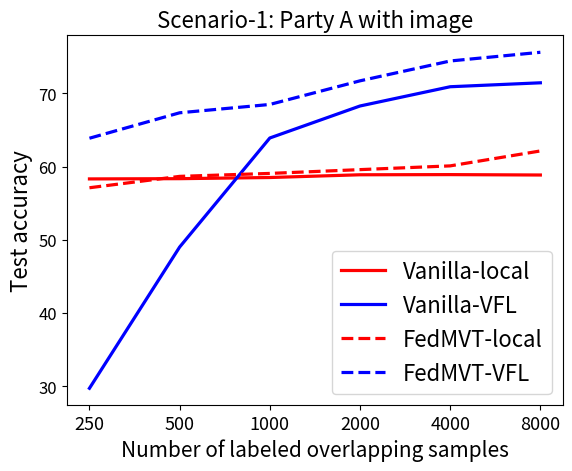

This chart was generated by the following Python code:
import numpy as np
import pandas as pd
import matplotlib.pyplot as plt


def get_all_guest():

    # num_overlapping: 28428(250)
    # [acc]
    # img: 0.5832598062910648(0.005053809377148826), txt: 0.6984109959360509(0.0014963620455066768))

    g_image_acc_250_1 = 0.5832598062910648
    g_txt_acc_250_1 = 0.6984109959360509

    # num_overlapping: 28553(500)
    # [acc]
    # img: 0.583595431190036(0.0029089804778399744), txt: 0.6995516586998943(0.006017012178262104))

    g_image_acc_500_1 = 0.583595431190036
    g_txt_acc_500_1 = 0.6995516586998943

    # num_overlapping: 28803(1000)
    # [acc]
    # img: 0.5851651717779329(0.005761995633708087), txt: 0.7012191847037972(0.004530873743610926))

    g_image_acc_1000_1 = 0.5851651717779329
    g_txt_acc_1000_1 = 0.7012191847037972

    # num_overlapping: 29303(2000)
    # [acc]
    # img: 0.5889145496535796(0.0017125093067752663), txt: 0.7022754533899063(0.0031198268307702595))

    g_image_acc_2000_1 = 0.5889145496535796
    g_txt_acc_2000_1 = 0.7022754533899063

    # num_overlapping: 30303(4000)
    # [acc]
    # img: 0.5891293839626188(0.0005477221669899469), txt: 0.703252430313121(0.004997495811570172))

    g_image_acc_4000_1 = 0.5891293839626188
    g_txt_acc_4000_1 = 0.703252430313121

    # num_overlapping: 32303(8000)
    # [acc]
    # img: 0.5885999606137101(0.0015319241251969444), txt: 0.7031895160857189(0.0019591978115981365))

    g_image_acc_8000_1 = 0.5885999606137101
    g_txt_acc_8000_1 = 0.7031895160857189

    results = dict()
    results["250"] = dict()
    results["500"] = dict()
    results["1000"] = dict()
    results["2000"] = dict()
    results["4000"] = dict()
    results["8000"] = dict()
    results["12000"] = dict()
    results["20000"] = dict()

    results["250"]["g_image_acc"] = g_image_acc_250_1
    results["250"]["g_txt_acc"] = g_txt_acc_250_1

    results["500"]["g_image_acc"] = g_image_acc_500_1
    results["500"]["g_txt_acc"] = g_txt_acc_500_1

    results["1000"]["g_image_acc"] = g_image_acc_1000_1
    results["1000"]["g_txt_acc"] = g_txt_acc_1000_1

    results["2000"]["g_image_acc"] = g_image_acc_2000_1
    results["2000"]["g_txt_acc"] = g_txt_acc_2000_1

    results["4000"]["g_image_acc"] = g_image_acc_4000_1
    results["4000"]["g_txt_acc"] = g_txt_acc_4000_1

    results["8000"]["g_image_acc"] = g_image_acc_8000_1
    results["8000"]["g_txt_acc"] = g_txt_acc_8000_1

    return results


def get_fed_image_as_guest_result_v2():

    # Num_overlap = 250

    all_acc_250_1 = 0.6388270006623713
    g_acc_250_1 = 0.5711928704763052
    h_acc_250_1 = 0.5734569759739869

    # all_acc_250_2 = 0.6641777563677967
    # g_acc_250_2 = 0.5706750165592822
    # h_acc_250_2 = 0.6070933943517793

    all_acc_250 = (all_acc_250_1 + all_acc_250_1) / 2
    g_acc_250 = (g_acc_250_1 + g_acc_250_1) / 2
    h_acc_250 = (h_acc_250_1 + h_acc_250_1) / 2

    # Num_overlap = 500

    all_acc_500_1 = 0.6735713855603059
    g_acc_500_1 = 0.5867434816643584
    h_acc_500_1 = 0.6324561931715542

    # all_acc_500_2 = 0.6966941651110977
    # g_acc_500_2 = 0.5695924007948455
    # h_acc_500_2 = 0.6479556813391943

    all_acc_500 = (all_acc_500_1 + all_acc_500_1) / 2
    g_acc_500 = (g_acc_500_1 + g_acc_500_1) / 2
    h_acc_500 = (h_acc_500_1 + h_acc_500_1) / 2

    # Num_overlap = 1000

    all_acc_1000_1 = 0.6835069548985367
    g_acc_1000_1 = 0.5909211778165834
    h_acc_1000_1 = 0.6495092430902631

    all_acc_1000_2 = 0.6863973023423857
    g_acc_1000_2 = 0.5906222075028603
    h_acc_1000_2 = 0.6762570000602156

    all_acc_1000 = (all_acc_1000_1 + all_acc_1000_2) / 2
    g_acc_1000 = (g_acc_1000_1 + g_acc_1000_2) / 2
    h_acc_1000 = (h_acc_1000_1 + h_acc_1000_2) / 2

    # Num_overlap = 2000

    all_acc_2000_1 = 0.72141675197206
    g_acc_2000_1 = 0.5950042150900223
    h_acc_2000_1 = 0.6780452821099536

    all_acc_2000_2 = 0.713012585054495
    g_acc_2000_2 = 0.5968985909556211
    h_acc_2000_2 = 0.6821219967483592

    all_acc_2000 = (all_acc_2000_1 + all_acc_2000_2) / 2
    g_acc_2000 = (g_acc_2000_1 + g_acc_2000_2) / 2
    h_acc_2000 = (h_acc_2000_1 + h_acc_2000_2) / 2

    # Num_overlap = 4000

    all_acc_4000_1 = 0.7440838200758716
    g_acc_4000_1 = 0.5995324260853857
    h_acc_4000_1 = 0.6957788884205456

    all_acc_4000_2 = 0.7445613295598241
    g_acc_4000_2 = 0.602593761666767
    h_acc_4000_2 = 0.7088095381465648

    all_acc_4000 = (all_acc_4000_1 + all_acc_4000_2) / 2
    g_acc_4000 = (g_acc_4000_1 + g_acc_4000_2) / 2
    h_acc_4000 = (h_acc_4000_1 + h_acc_4000_2) / 2

    # Num_overlap = 8000

    all_acc_8000_1 = 0.7562108147166857
    g_acc_8000_1 = 0.6214565544649847
    h_acc_8000_1 = 0.7233455771662551

    all_acc_8000 = (all_acc_8000_1 + all_acc_8000_1) / 2
    g_acc_8000 = (g_acc_8000_1 + g_acc_8000_1) / 2
    h_acc_8000 = (h_acc_8000_1 + h_acc_8000_1) / 2

    results = dict()
    results["250"] = dict()
    results["500"] = dict()
    results["1000"] = dict()
    results["2000"] = dict()
    results["4000"] = dict()
    results["8000"] = dict()
    results["12000"] = dict()
    results["20000"] = dict()

    results["250"]["all_acc"] = all_acc_250
    results["250"]["g_acc"] = g_acc_250
    results["250"]["h_acc"] = h_acc_250

    results["500"]["all_acc"] = all_acc_500
    results["500"]["g_acc"] = g_acc_500
    results["500"]["h_acc"] = h_acc_500

    results["1000"]["all_acc"] = all_acc_1000
    results["1000"]["g_acc"] = g_acc_1000
    results["1000"]["h_acc"] = h_acc_1000

    results["2000"]["all_acc"] = all_acc_2000
    results["2000"]["g_acc"] = g_acc_2000
    results["2000"]["h_acc"] = h_acc_2000

    results["4000"]["all_acc"] = all_acc_4000
    results["4000"]["g_acc"] = g_acc_4000
    results["4000"]["h_acc"] = h_acc_4000

    results["8000"]["all_acc"] = all_acc_8000
    results["8000"]["g_acc"] = g_acc_8000
    results["8000"]["h_acc"] = h_acc_8000

    return results


def get_image_as_guest_result():
    # Num_overlap = 250

    all_fscore_250_1 = 0.6134232227928682
    g_fscore_250_1 = 0.5250147530017818
    h_fscore_250_1 = 0.5409859431013918

    all_acc_250_1 = 0.6318814114614104
    g_acc_250_1 = 0.5395563671518342
    h_acc_250_1 = 0.5768193780546753

    all_auc_250_1 = 0.8429895063191439
    g_auc_250_1 = 0.8091318504725085
    h_auc_250_1 = 0.7298664292569238

    all_fscore_250_2 = 0.6540061575193339
    g_fscore_250_2 = 0.558055931795751
    h_fscore_250_2 = 0.5885883620974676

    all_acc_250_2 = 0.6641777563677967
    g_acc_250_2 = 0.5706750165592822
    h_acc_250_2 = 0.6070933943517793

    all_auc_250_2 = 0.8794059920549469
    g_auc_250_2 = 0.8375873328972725
    h_auc_250_2 = 0.768065205466795

    all_acc_250 = (all_acc_250_1 + all_acc_250_2) / 2
    g_acc_250 = (g_acc_250_1 + g_acc_250_2) / 2
    h_acc_250 = (h_acc_250_1 + h_acc_250_2) / 2

    # Num_overlap = 500

    all_fscore_500_1 = 0.6713664344686264
    g_fscore_500_1 = 0.5523118593292436
    h_fscore_500_1 = 0.6130181445589156

    all_acc_500_1 = 0.6834416456308072
    g_acc_500_1 = 0.5667758741070948
    h_acc_500_1 = 0.6278103013051185

    all_auc_500_1 = 0.8944461559989808
    g_auc_500_1 = 0.8386328383696634
    h_auc_500_1 = 0.7980657163290891

    all_fscore_500_2 = 0.6851562289426328
    g_fscore_500_2 = 0.5509076412710566
    h_fscore_500_2 = 0.6255959889088112

    all_acc_500_2 = 0.6966941651110977
    g_acc_500_2 = 0.5695924007948455
    h_acc_500_2 = 0.6479556813391943

    all_auc_500_2 = 0.8907631234450152
    g_auc_500_2 = 0.8301945394682937
    h_auc_500_2 = 0.8127470726870836

    all_acc_500 = (all_acc_500_1 + all_acc_500_2) / 2
    g_acc_500 = (g_acc_500_1 + g_acc_500_2) / 2
    h_acc_500 = (h_acc_500_1 + h_acc_500_2) / 2

    # Num_overlap = 1000

    all_fscore_1000_1 = 0.7044663084522023
    g_fscore_1000_1 = 0.5568511669472007
    h_fscore_1000_1 = 0.6422537064837037

    all_acc_1000_1 = 0.7112626886513777
    g_acc_1000_1 = 0.569031634352006
    h_acc_1000_1 = 0.657350018798002

    all_auc_1000_1 = 0.8983882223905765
    g_auc_1000_1 = 0.8443808020025388
    h_auc_1000_1 = 0.8154701085385124

    all_fscore_1000_2 = 0.6981982662157163
    g_fscore_1000_2 = 0.5594668507150353
    h_fscore_1000_2 = 0.6532616296897873

    all_acc_1000_2 = 0.712229782621786
    g_acc_1000_2 = 0.5739989161197085
    h_acc_1000_2 = 0.6715240561209129

    all_auc_1000_2 = 0.9086947742720456
    g_auc_1000_2 = 0.8357904187767374
    h_auc_1000_2 = 0.8382483952158573

    all_acc_1000 = (all_acc_1000_1 + all_acc_1000_2) / 2
    g_acc_1000 = (g_acc_1000_1 + g_acc_1000_2) / 2
    h_acc_1000 = (h_acc_1000_1 + h_acc_1000_2) / 2

    # Num_overlap = 2000

    all_fscore_2000_1 = 0.7257106274191737
    g_fscore_2000_1 = 0.5651474846245487
    h_fscore_2000_1 = 0.6775543442195744

    all_acc_2000_1 = 0.7331220795961115
    g_acc_2000_1 = 0.5767549277619637
    h_acc_2000_1 = 0.6942370696600247

    all_auc_2000_1 = 0.9073708548908177
    g_auc_2000_1 = 0.8375382013800211
    h_auc_2000_1 = 0.8473990192370977

    all_fscore_2000_2 = 0.7221669930976123
    g_fscore_2000_2 = 0.5543944370197538
    h_fscore_2000_2 = 0.6629598510194186

    all_acc_2000_2 = 0.7330643704461974
    g_acc_2000_2 = 0.5729644728126693
    h_acc_2000_2 = 0.6854579394231348

    all_auc_2000_2 = 0.9139101735472115
    g_auc_2000_2 = 0.8413363444049609
    h_auc_2000_2 = 0.8522735176588572

    all_acc_2000 = (all_acc_2000_1 + all_acc_2000_2) / 2
    g_acc_2000 = (g_acc_2000_1 + g_acc_2000_2) / 2
    h_acc_2000 = (h_acc_2000_1 + h_acc_2000_2) / 2

    # Num_overlap = 4000

    all_fscore_4000_1 = 0.7381622187545613
    g_fscore_4000_1 = 0.5678276945488054
    h_fscore_4000_1 = 0.6783223370410588

    all_acc_4000_1 = 0.7426438584241903
    g_acc_4000_1 = 0.5792986733981417
    h_acc_4000_1 = 0.7006069069230356

    all_auc_4000_1 = 0.9279494283435593
    g_auc_4000_1 = 0.8518436622808798
    h_auc_4000_1 = 0.8635534671644006

    all_fscore_4000_2 = 0.7436754659160413
    g_fscore_4000_2 = 0.5629008713616529
    h_fscore_4000_2 = 0.6901171329853784

    all_acc_4000_2 = 0.7445613295598241
    g_acc_4000_2 = 0.578793761666767
    h_acc_4000_2 = 0.7088095381465648

    all_auc_4000_2 = 0.922546522058239
    g_auc_4000_2 = 0.8415757239501259
    h_auc_4000_2 = 0.8692853388758707

    all_acc_4000 = (all_acc_4000_1 + all_acc_4000_2) / 2
    g_acc_4000 = (g_acc_4000_1 + g_acc_4000_2) / 2
    h_acc_4000 = (h_acc_4000_1 + h_acc_4000_2) / 2

    # Num_overlap = 8000

    all_fscore_8000_1 = 0.7472430866384748
    g_fscore_8000_1 = 0.5615854387193706
    h_fscore_8000_1 = 0.7098548404625721

    all_acc_8000_1 = 0.7502108147166857
    g_acc_8000_1 = 0.5824565544649847
    h_acc_8000_1 = 0.7233455771662551

    all_auc_8000_1 = 0.9320617413676138
    g_auc_8000_1 = 0.8461607688706456
    h_auc_8000_1 = 0.882205067177978

    all_acc_8000 = (all_acc_8000_1 + all_acc_8000_1) / 2
    g_acc_8000 = (g_acc_8000_1 + g_acc_8000_1) / 2
    h_acc_8000 = (h_acc_8000_1 + h_acc_8000_1) / 2

    results = dict()
    results["250"] = dict()
    results["500"] = dict()
    results["1000"] = dict()
    results["2000"] = dict()
    results["4000"] = dict()
    results["8000"] = dict()
    results["12000"] = dict()
    results["20000"] = dict()

    results["250"]["all_acc"] = all_acc_250
    results["250"]["g_acc"] = g_acc_250
    results["250"]["h_acc"] = h_acc_250

    results["500"]["all_acc"] = all_acc_500
    results["500"]["g_acc"] = g_acc_500
    results["500"]["h_acc"] = h_acc_500

    results["1000"]["all_acc"] = all_acc_1000
    results["1000"]["g_acc"] = g_acc_1000
    results["1000"]["h_acc"] = h_acc_1000

    results["2000"]["all_acc"] = all_acc_2000
    results["2000"]["g_acc"] = g_acc_2000
    results["2000"]["h_acc"] = h_acc_2000

    results["4000"]["all_acc"] = all_acc_4000
    results["4000"]["g_acc"] = g_acc_4000
    results["4000"]["h_acc"] = h_acc_4000

    results["8000"]["all_acc"] = all_acc_8000
    results["8000"]["g_acc"] = g_acc_8000
    results["8000"]["h_acc"] = h_acc_8000

    return results


def get_fed_text_as_guest_result():
    # Num_overlap = 250

    all_acc_250_1 = 0.6876016137773228
    g_acc_250_1 = 0.7325344734148251
    h_acc_250_1 = 0.4942373697838261

    all_acc_250 = all_acc_250_1
    g_acc_250 = g_acc_250_1
    h_acc_250 = h_acc_250_1

    # Num_overlap = 500

    all_acc_500_1 = 0.7122899981935329
    g_acc_500_1 = 0.7337018124887096
    h_acc_500_1 = 0.5054856385861384

    all_acc_500 = all_acc_500_1
    g_acc_500 = g_acc_500_1
    h_acc_500 = h_acc_500_1

    # Num_overlap = 1000

    all_acc_1000_1 = 0.7298729451436141
    g_acc_1000_1 = 0.7366504546275668
    h_acc_1000_1 = 0.5272475462154513

    all_acc_1000_2 = 0.7256578551213344
    g_acc_1000_2 = 0.736364840127657
    h_acc_1000_2 = 0.5188655386282892

    all_acc_1000 = (all_acc_1000_1 + all_acc_1000_2) / 2
    g_acc_1000 = (g_acc_1000_1 + g_acc_1000_2) / 2
    h_acc_1000 = (h_acc_1000_1 + h_acc_1000_2) / 2

    # Num_overlap = 2000

    all_acc_2000_1 = 0.7389052809056422
    g_acc_2000_1 = 0.7405672306858554
    h_acc_2000_1 = 0.5291383151683026

    all_acc_2000_2 = 0.7401698079123261
    g_acc_2000_2 = 0.7404717287890649
    h_acc_2000_2 = 0.5443487685915577

    all_acc_2000 = (all_acc_2000_1 + all_acc_2000_2) / 2
    g_acc_2000 = (g_acc_2000_1 + g_acc_2000_2) / 2
    h_acc_2000 = (h_acc_2000_1 + h_acc_2000_2) / 2

    # Num_overlap = 4000

    all_acc_4000_1 = 0.7637743120370928
    g_acc_4000_1 = 0.7451100138495815
    h_acc_4000_1 = 0.5543608117059072

    all_acc_4000_2 = 0.7562473655687361
    g_acc_4000_2 = 0.7430721984705244
    h_acc_4000_2 = 0.5443608117059072

    all_acc_4000_3 = 0.7578731860059011
    g_acc_4000_3 = 0.7446880833383513
    h_acc_4000_3 = 0.5515746372011803

    all_acc_4000 = (all_acc_4000_1 + all_acc_4000_2 + all_acc_4000_3) / 3
    g_acc_4000 = (g_acc_4000_1 + g_acc_4000_2 + g_acc_4000_3) / 3
    h_acc_4000 = (h_acc_4000_1 + h_acc_4000_2 + h_acc_4000_3) / 3

    # Num_overlap = 8000

    all_acc_8000_1 = 0.7757572108147167
    g_acc_8000_1 = 0.7484434274703438
    h_acc_8000_1 = 0.5441440356476185

    all_acc_8000_2 = 0.7732883723730957
    g_acc_8000_2 = 0.7497337267417354
    h_acc_8000_2 = 0.5326187752152707

    all_acc_8000 = (all_acc_8000_1 + all_acc_8000_2) / 2
    g_acc_8000 = (g_acc_8000_1 + g_acc_8000_2) / 2
    h_acc_8000 = (h_acc_8000_1 + h_acc_8000_2) / 2

    results = dict()
    results["250"] = dict()
    results["500"] = dict()
    results["1000"] = dict()
    results["2000"] = dict()
    results["4000"] = dict()
    results["8000"] = dict()
    results["12000"] = dict()
    results["20000"] = dict()

    results["250"]["all_acc"] = all_acc_250
    results["250"]["g_acc"] = g_acc_250
    results["250"]["h_acc"] = h_acc_250

    results["500"]["all_acc"] = all_acc_500
    results["500"]["g_acc"] = g_acc_500
    results["500"]["h_acc"] = h_acc_500

    results["1000"]["all_acc"] = all_acc_1000
    results["1000"]["g_acc"] = g_acc_1000
    results["1000"]["h_acc"] = h_acc_1000

    results["2000"]["all_acc"] = all_acc_2000
    results["2000"]["g_acc"] = g_acc_2000
    results["2000"]["h_acc"] = h_acc_2000

    results["4000"]["all_acc"] = all_acc_4000
    results["4000"]["g_acc"] = g_acc_4000
    results["4000"]["h_acc"] = h_acc_4000

    results["8000"]["all_acc"] = all_acc_8000
    results["8000"]["g_acc"] = g_acc_8000
    results["8000"]["h_acc"] = h_acc_8000

    return results


def get_benchmark_result():
    #
    # num_overlapping = 250
    #
    # [fscore]
    img_score_250_1 = 0.33873741197173846  # (0.003650730772286298)
    txt_score_250_1 = 0.43037354550225393  # (0.006843189381831484)
    img_txt_score_250_1 = 0.3324502822445149  # (0.009875998578196564)
    # [acc]
    img_acc_250_1 = 0.3156023416939685  # (0.006843189381831484)
    txt_acc_250_1 = 0.44770395832214405  # (0.028394895334533363)
    img_txt_acc_250_1 = 0.30235780654170474  # (0.011749767397919433)
    # [auc]
    img_auc_250_1 = 0.6291614036010047  # (0.014287966043243932)
    txt_auc_250_1 = 0.6572689708537157  # (0.015931498400320775)
    img_txt_auc_250_1 = 0.6193287116785913  # (0.008019100712660413)

    # [fscore]
    img_fscore_250_2 = 0.342465936415762  # (0.01110239175515212)
    txt_fscore_250_2 = 0.4215417883860839  # (0.013357795513473743)
    img_txt_fscore_250_2 = 0.3241096968479006  # (0.011884108624801555)
    # [acc]
    img_acc_250_2 = 0.3261516228096586  # (0.013357795513473743)
    txt_acc_250_2 = 0.43964593243812855  # (0.012018485082206216)
    img_txt_acc_250_2 = 0.2922743421448787  # (0.014005184098230618)
    # [auc]
    img_auc_250_2 = 0.6312880642547782  # (0.011100423436959894)
    txt_auc_250_2 = 0.6525203621451161  # (0.011209243547289631)
    img_txt_250_2 = 0.6136664015652427  # (0.01198842103656269)

    img_acc_250 = (img_acc_250_1 + img_acc_250_2) / 2
    txt_acc_250 = (txt_acc_250_1 + txt_acc_250_2) / 2
    img_txt_acc_250 = (img_txt_acc_250_1 + img_txt_acc_250_2) / 2

    #
    # num_overlapping: 500
    #
    # [fscore]
    img_fscore_500_1 = 0.44018428824448286  # (0.01820281185376018)
    txt_fscore_500_1 = 0.5774203520226476  # (0.016093835892552442)
    img_txt_fscore_500_1 = 0.47892790930340945  # (0.01212478366190498)
    # [acc]
    img_acc_500_1 = 0.46033621569364624  # (0.016093835892552442)
    txt_acc_500_1 = 0.6038347924163489  # (0.008983786694619965)
    img_txt_acc_500_1 = 0.49186315054514207  # (0.012183681546215318)
    # [auc]
    img_auc_500_1 = 0.718844488883853  # (0.018288350569117512)
    txt_auc_500_1 = 0.7719631889309893  # (0.01580929147441737)
    img_txt_auc_500_1 = 0.7446095975309405  # (0.013288739365226945)

    # [fscore]
    img_fscore_500_2 = 0.42977627054798867  # (0.009309102220943404)
    txt_fscore_500_2 = 0.5824910113685001  # (0.009914606803102207)
    img_txt_fscore_500_2 = 0.47381558775306154  # (0.008280458637844532)
    # [acc]
    img_acc_500_2 = 0.4500150538929367  # (0.009914606803102207)
    txt_acc_500_2 = 0.604287348708376  # (0.008961857467029372)
    img_txt_acc_500_2 = 0.4885289335822244  # (0.007096757039121392)
    # [auc]
    img_auc_500_2 = 0.7182647558877242  # (0.005732268144466972)
    txt_auc_500_2 = 0.7810871043619564  # (0.00819872312580587)
    img_txt_auc_500_2 = 0.7409539054413157  # (0.005696360128751877)

    img_acc_500 = (img_acc_500_1 + img_acc_500_2) / 2
    txt_acc_500 = (txt_acc_500_1 + txt_acc_500_2) / 2
    img_txt_acc_500 = (img_txt_acc_500_1 + img_txt_acc_500_2) / 2

    #
    # num_overlapping: 1000
    #
    # [fscore]
    img_fscore_1000_1 = 0.507510796675433  # (0.005608102517908071)
    txt_fscore_1000_1 = 0.6579595762698551  # (0.006193472301347079)
    img_txt_fscore_1000_1 = 0.6170687965109635  # (0.0033572633050433227)
    # [acc]
    img_acc_1000_1 = 0.5264729577313497  # (0.006193472301347079)
    txt_acc_1000_1 = 0.6682313765508352  # (0.0022443245793427437)
    img_txt_acc_1000_1 = 0.6336000859337236  # (0.00380429647506857)
    # [auc]
    img_auc_1000_1 = 0.7949122162954314  # (0.006026727446215345)
    txt_auc_1000_1 = 0.842363642334839  # (0.003667840100956873)
    img_txt_auc_1000_1 = 0.8612824744235832  # (0.004292115175783617)

    # [fscore]
    img_fscore_1000_2 = 0.5096055122569526  # (0.007099571064210442)
    txt_fscore_1000_2 = 0.668563838056482  # (0.006817466518093064)
    img_txt_fscore_1000_2 = 0.6290863579099366  # (0.00442608367832995)
    # [acc]
    img_acc_1000_2 = 0.5278737881616186  # (0.006817466518093064)
    txt_acc_1000_2 = 0.6788101403022822  # (0.003754091998880072)
    img_txt_acc_1000_2 = 0.6446919973505149  # (0.005633500632184011)
    # [auc]
    img_auc_1000_2 = 0.7940663904734522  # (0.005115465363423301)
    txt_auc_1000_2 = 0.8500902277703967  # (0.006002882682465373)
    img_txt_auc_1000_2 = 0.864811148132706  # (0.0026255839426057503)

    img_acc_1000 = (img_acc_1000_1 + img_acc_1000_2) / 2
    txt_acc_1000 = (txt_acc_1000_1 + txt_acc_1000_2) / 2
    img_txt_acc_1000 = (img_txt_acc_1000_1 + img_txt_acc_1000_2) / 2

    #
    # num_overlapping: 2000
    #
    # [fscore]
    img_fscore_2000_1 = 0.5436306744389627  # (0.005260529798674754)
    txt_fscore_2000_1 = 0.6802350900391725  # (0.004674633633648177)
    img_txt_fscore_2000_1 = 0.6665031132160582  # (0.008270120023453708)
    # [acc]
    img_acc_2000_1 = 0.5619850690155218  # (0.004674633633648177)
    txt_acc_2000_1 = 0.6860303990547291  # (0.007114097930868852)
    img_txt_acc_2000_1 = 0.6786078736774263  # (0.007478810904812235)
    # [auc]
    img_auc_2000_1 = 0.8261278656846567  # (0.006064062583232691)
    txt_auc_2000_1 = 0.8658708383322111  # (0.0061146675277696004)
    img_txt_auc_2000_1 = 0.8897121889659075  # (0.0015931941774739056)

    # [fscore]
    img_fscore_2000_2 = 0.54124263781125  # (0.003792710938468023)
    txt_fscore_2000_2 = 0.6970670365623101  # (0.003499016979842725)
    img_txt_fscore_2000_2 = 0.6724436168623074  # (0.003488631134031452)
    # [acc]
    img_acc_2000_2 = 0.5608960077075932  # (0.003499016979842725)
    txt_acc_2000_2 = 0.6937556452098512  # (0.0030558201292763356)
    img_txt_acc_2000_2 = 0.6870958029746493  # (0.0033987623189945977)
    # [auc]
    img_auc_2000_2 = 0.8240461449755113  # (0.003941192608315244)
    txt_auc_2000_2 = 0.869400916689351  # (0.005232911169978839)
    img_txt_auc_2000_2 = 0.8912522130978896  # (0.0057816626338550005)

    img_acc_2000 = (img_acc_2000_1 + img_acc_2000_2) / 2
    txt_acc_2000 = (txt_acc_2000_1 + txt_acc_2000_2) / 2
    img_txt_acc_2000 = (img_txt_acc_2000_1 + img_txt_acc_2000_2) / 2

    #
    # num_overlapping: 4000
    #
    # [fscore] #
    img_fscore_4000_1 = 0.5626314053859504  # (0.0013752741432987634)
    txt_fscore_4000_1 = 0.6945269453748061  # (0.0020033803279445603)
    img_txt_fscore_4000_1 = 0.6982655615062296  # (0.0032993990184270803)
    # [acc]
    img_acc_4000_1 = 0.5785595359578926  # (0.0020033803279445603)
    txt_acc_4000_1 = 0.6947848971480746  # (0.003610462982834915)
    img_txt_acc_4000_1 = 0.7087491272356196  # (0.0025538188463342937)
    # [auc]
    img_auc_4000_1 = 0.8452129492753746  # (0.004318185293767963)
    txt_auc_4000_1 = 0.8771485267295936  # (0.0043184206390867)
    img_txt_auc_4000_1 = 0.9066225336843454  # (0.004355673451492476)

    # [fscore]
    img_fscore_4000_2 = 0.5564053761191464  # (0.0048878450465077985)
    txt_fscore_4000_2 = 0.7011160915107221  # (0.005451741087094873)
    img_txt_fscore_4000_2 = 0.6979842819362547  # (0.006519145522882329)
    # [acc]
    img_acc_4000_2 = 0.5733606310591919  # (0.005451741087094873)
    txt_acc_4000_2 = 0.70066839284639  # (0.005007242514670066)
    img_txt_acc_4000_2 = 0.7095441681218764  # (0.0063423435542382944)
    # [auc]
    img_auc_4000_2 = 0.8443016636836788  # (0.004178601863499376)
    txt_auc_4000_2 = 0.8802471749584944  # (0.00242474916782574)
    img_txt_auc_4000_2 = 0.90935466213983  # (0.0034706962354960225)

    img_acc_4000 = (img_acc_4000_1 + img_acc_4000_2) / 2
    txt_acc_4000 = (txt_acc_4000_1 + txt_acc_4000_2) / 2
    img_txt_acc_4000 = (img_txt_acc_4000_1 + img_txt_acc_4000_2) / 2

    #
    # num_overlapping: 8000
    #
    # [fscore]
    img_fscore_8000_1 = 0.5743232691870341  # (0.004067425994027846)
    txt_fscore_8000_1 = 0.698687959623908  # (0.002887504185015258)
    img_txt_fscore_8000_1 = 0.7080032193258413  # (0.003946452967707246)
    # [acc]
    img_acc_8000_1 = 0.5809528975777432  # (0.002887504185015258)
    txt_acc_8000_1 = 0.6946989634244589  # (0.00449917620453629)
    img_txt_acc_8000_1 = 0.7135194693592566  # (0.005224340179482907)
    # [auc]
    img_auc_8000_1 = 0.8522003795634395  # (0.0017581832986817477)
    txt_auc_8000_1 = 0.8823625347232815  # (0.0027204844173574975)
    img_txt_auc_8000_1 = 0.9116374667999038  # (0.003044841121222076)

    # [fscore]
    img_fscore_8000_2 = 0.5671696916973695  # (0.0046324931718979626)
    txt_fscore_8000_2 = 0.6975100276415194  # (0.005218352460616722)
    img_txt_fscore_8000_2 = 0.7065441019362254  # (0.006853017746642202)
    # [acc]
    img_acc_8000_2 = 0.5786965737339675  # (0.005218352460616722)
    txt_acc_8000_2 = 0.7002830131872102  # (0.005829364973206709)
    img_txt_acc_8000_2 = 0.7155295959535136  # (0.0026803438407217105)
    # [auc]
    img_auc_8000_2 = 0.8504946540412007  # (0.0031623765396537997)
    txt_auc_8000_2 = 0.8839427752833334  # (0.003715420837702678)
    img_txt_auc_8000_2 = 0.9157449889641456  # (0.002656512806806591)

    img_acc_8000 = (img_acc_8000_1 + img_acc_8000_2) / 2
    txt_acc_8000 = (txt_acc_8000_1 + txt_acc_8000_2) / 2
    img_txt_acc_8000 = (img_txt_acc_8000_1 + img_txt_acc_8000_2) / 2

    #
    # num_overlapping: 12000
    #
    # [fscore]
    img_fscore_12000_1 = 0.5730318892152264  # (0.004641328681605091)
    txt_fscore_12000_1 = 0.6986252984244452  # (0.003861583210311216)
    img_txt_fscore_12000_1 = 0.7095717163263595  # (0.003744453376485432)

    # [acc]
    img_acc_12000_1 = 0.5808163166657715  # (0.003861583210311216)
    txt_acc_12000_1 = 0.6975777431655835  # (0.002440852460766873)
    img_txt_acc_12000_1 = 0.7184969654653849  # (0.006643349374572847)

    # [auc]
    img_auc_12000_1 = 0.8534699823505945  # (0.004897877984297234)
    txt_auc_12000_1 = 0.8831294443815526  # (0.0017568264632639293)
    img_txt_auc_12000_1 = 0.9124015975829798  # (0.003473060963672515)

    # [fscore]
    img_fscore_12000_2 = 0.5762812167940599  # (0.004450099700834028)
    txt_fscore_12000_2 = 0.7006415365589961  # (0.003655516707960591)
    img_txt_fscore_12000_2 = 0.7124536415989889  # (0.012002470174454872)
    # [acc]
    img_acc_12000_2 = 0.5813821882338774  # (0.003655516707960591)
    txt_acc_12000_2 = 0.7009815138194737  # (0.0030733310509741575)
    img_txt_acc_12000_2 = 0.7197928584331909  # (0.0049768233797826515)
    # [auc]
    img_auc_12000_2 = 0.8540674621748572  # (0.003976252514569345)
    txt_auc_12000_2 = 0.8876560062053359  # (0.002193369214465236)
    img_txt_auc_12000_2 = 0.9177054708518749  # (0.00309189640433882)

    img_acc_12000 = (img_acc_12000_1 + img_acc_12000_2) / 2
    txt_acc_12000 = (txt_acc_12000_1 + txt_acc_12000_2) / 2
    img_txt_acc_12000 = (img_txt_acc_12000_1 + img_txt_acc_12000_2) / 2

    #
    # num_overlapping: 20000
    #
    # [fscore]
    img_fscore_20000_1 = 0.5747863818400566  # (0.0059530405531615415)
    txt_fscore_20000_1 = 0.6932696606053672  # (0.0021336302687833294)
    img_txt_fscore_20000_1 = 0.7138193925651469  # (0.007062449663183293)
    # [acc]
    img_acc_20000_1 = 0.5813053332617218  # (0.0021336302687833294)
    txt_acc_20000_1 = 0.6935066330092916  # (0.004223502641615633)
    img_txt_acc_20000_1 = 0.7198210054245662  # (0.006593138590666575)
    # [auc]
    img_auc_20000_1 = 0.8525440095561994  # (0.0022380838735905485)
    txt_auc_20000_1 = 0.8795721789543679  # (0.004855595378581716)
    img_txt_auc_20000_1 = 0.9135074968477914  # (0.003918787734931345)

    # [fscore]
    img_fscore_20000_2 = 0.5804661973086859  # (0.003249356818326284)
    txt_fscore_20000_2 = 0.7008466322451994  # (0.002202408717402757)
    img_txt_fscore_20000_2 = 0.7162512664928997  # (0.006197446675996066)
    # [acc]
    img_acc_20000_2 = 0.5816101643885109  # (0.002202408717402757)
    txt_acc_20000_2 = 0.699981935328476  # (0.004013737128985887)
    img_txt_acc_20000_2 = 0.7213705064129583  # (0.003790310765167476)
    # [auc]
    img_auc_20000_2 = 0.8548589401166721  # (0.002254900773210017)
    txt_auc_20000_2 = 0.8900181307216481  # (0.0038683059867802836)
    img_txt_auc_20000_2 = 0.9182949033688548  # (0.0025060309832712247)

    img_acc_20000 = (img_acc_20000_1 + img_acc_20000_2) / 2
    txt_acc_20000 = (txt_acc_20000_1 + txt_acc_20000_2) / 2
    img_txt_acc_20000 = (img_txt_acc_20000_1 + img_txt_acc_20000_2) / 2

    results = dict()
    results["250"] = dict()
    results["500"] = dict()
    results["1000"] = dict()
    results["2000"] = dict()
    results["4000"] = dict()
    results["8000"] = dict()
    results["12000"] = dict()
    results["20000"] = dict()

    results["250"]["all_acc"] = img_txt_acc_250
    results["250"]["g_acc"] = img_acc_250
    results["250"]["h_acc"] = txt_acc_250

    results["500"]["all_acc"] = img_txt_acc_500
    results["500"]["g_acc"] = img_acc_500
    results["500"]["h_acc"] = txt_acc_500

    results["1000"]["all_acc"] = img_txt_acc_1000
    results["1000"]["g_acc"] = img_acc_1000
    results["1000"]["h_acc"] = txt_acc_1000

    results["2000"]["all_acc"] = img_txt_acc_2000
    results["2000"]["g_acc"] = img_acc_2000
    results["2000"]["h_acc"] = txt_acc_2000

    results["4000"]["all_acc"] = img_txt_acc_4000
    results["4000"]["g_acc"] = img_acc_4000
    results["4000"]["h_acc"] = txt_acc_4000

    results["8000"]["all_acc"] = img_txt_acc_8000
    results["8000"]["g_acc"] = img_acc_8000
    results["8000"]["h_acc"] = txt_acc_8000

    results["12000"]["all_acc"] = img_txt_acc_12000
    results["12000"]["g_acc"] = img_acc_12000
    results["12000"]["h_acc"] = txt_acc_12000

    results["20000"]["all_acc"] = img_txt_acc_20000
    results["20000"]["g_acc"] = img_acc_20000
    results["20000"]["h_acc"] = txt_acc_20000

    return results


def plot_series(metric_records, lengend_list, scenario="", data_type=""):
    plt.rcParams['pdf.fonttype'] = 42

    # style_list = ["r", "b", "g", "k", "m", "y", "c"]
    # style_list = ["r", "g", "g--", "k", "k--", "y", "y--"]
    # style_list = ["r", "b", "g", "k", "r--", "b--", "g--", "k--"]
    # style_list = ["r", "b", "g", "r--", "b--", "g--", "r-.", "b-.", "g-."]
    # style_list = ["r", "b", "g", "r--", "b--", "g--", "r-.", "b-.", "g-."]

    # style_list = ["r", "b", "g", "k", "m", "y", "c"]
    style_list = ["orchid", "red", "green", "blue", "purple", "peru", "olive", "coral"]

    if len(lengend_list) == 4:
        style_list = ["r", "b", "r--", "b--"]

    if len(lengend_list) == 6:
        # style_list = ["orchid", "r", "g", "b", "purple", "peru", "olive", "coral"]
        style_list = ["r", "g", "b", "r--", "g--", "b--"]
        # style_list = ["r", "r--", "b", "b--", "g", "g--"]
        # style_list = ["m", "r", "g", "b", "c", "y", "k"]

    if len(lengend_list) == 7:
        # style_list = ["m", "r", "g", "b", "r--", "g--", "b--"]
        style_list = ["orchid", "r", "g", "b", "r--", "g--", "b--"]

    if len(lengend_list) == 8:
        style_list = ["r", "b", "g", "k", "r--", "b--", "g--", "k--"]

    if len(lengend_list) == 9:
        style_list = ["r", "r--", "r:", "b", "b--", "b:", "g", "g--", "g:"]

    legend_size = 16
    markevery = 50
    markesize = 3

    plt.subplot(111)

    for i, metrics in enumerate(metric_records):
        plt.plot(metrics, style_list[i], markersize=markesize, markevery=markevery, linewidth=2.3)

    plt.xticks(np.arange(6), ("250", "500", "1000", "2000", "4000", "8000"), fontsize=13)
    plt.yticks(fontsize=12)
    plt.xlabel("Number of labeled overlapping samples", fontsize=15)
    plt.ylabel("Test accuracy", fontsize=16)
    plt.title(scenario + " Party A with " + data_type, fontsize=16)
    plt.legend(lengend_list, fontsize=legend_size, loc='best')
    plt.show()


if __name__ == "__main__":

    benchmark_result = get_benchmark_result()
    guest = get_all_guest()

    fed_mvt = get_fed_image_as_guest_result_v2()
    guest_acc = "g_image_acc"
    guest_data_type = "image"
    scenario = "Scenario-1:"

    # fed_mvt = get_fed_text_as_guest_result()
    # guest_acc = "g_txt_acc"
    # guest_data_type = "text"
    # scenario = "Scenario-2:"

    fedmvt_all = []
    fedmvt_guest = []
    guest_all_samples = []
    vallina_VTL = []
    all_acc = "all_acc"
    n_overlapping_samples_list = [250, 500, 1000, 2000, 4000, 8000]
    for n_overlap_samples in n_overlapping_samples_list:
        # fedmvt_all.append(fed_mvt[str(n_overlap_samples)][all_acc])
        # fedmvt_guest.append(fed_mvt[str(n_overlap_samples)]["g_acc"])
        # guest_all_samples.append(guest[str(n_overlap_samples)][guest_acc])
        # vallina_VTL.append(benchmark_result[str(n_overlap_samples)][all_acc])

        fedmvt_all.append(100*fed_mvt[str(n_overlap_samples)][all_acc])
        fedmvt_guest.append(100*fed_mvt[str(n_overlap_samples)]["g_acc"])
        guest_all_samples.append(100*guest[str(n_overlap_samples)][guest_acc])
        vallina_VTL.append(100*benchmark_result[str(n_overlap_samples)][all_acc])

    print("guest_all_samples:", guest_all_samples)
    print("vallina_VTL:", vallina_VTL)
    print("fedmvt_guest:", fedmvt_guest)
    print("fedmvt_all:", fedmvt_all)

    metric_records = [guest_all_samples, vallina_VTL, fedmvt_guest, fedmvt_all]
    lengend_list = ["Vanilla-local", "Vanilla-VFL", "FedMVT-local", "FedMVT-VFL"]
    plot_series(metric_records, lengend_list, scenario=scenario, data_type=guest_data_type)
